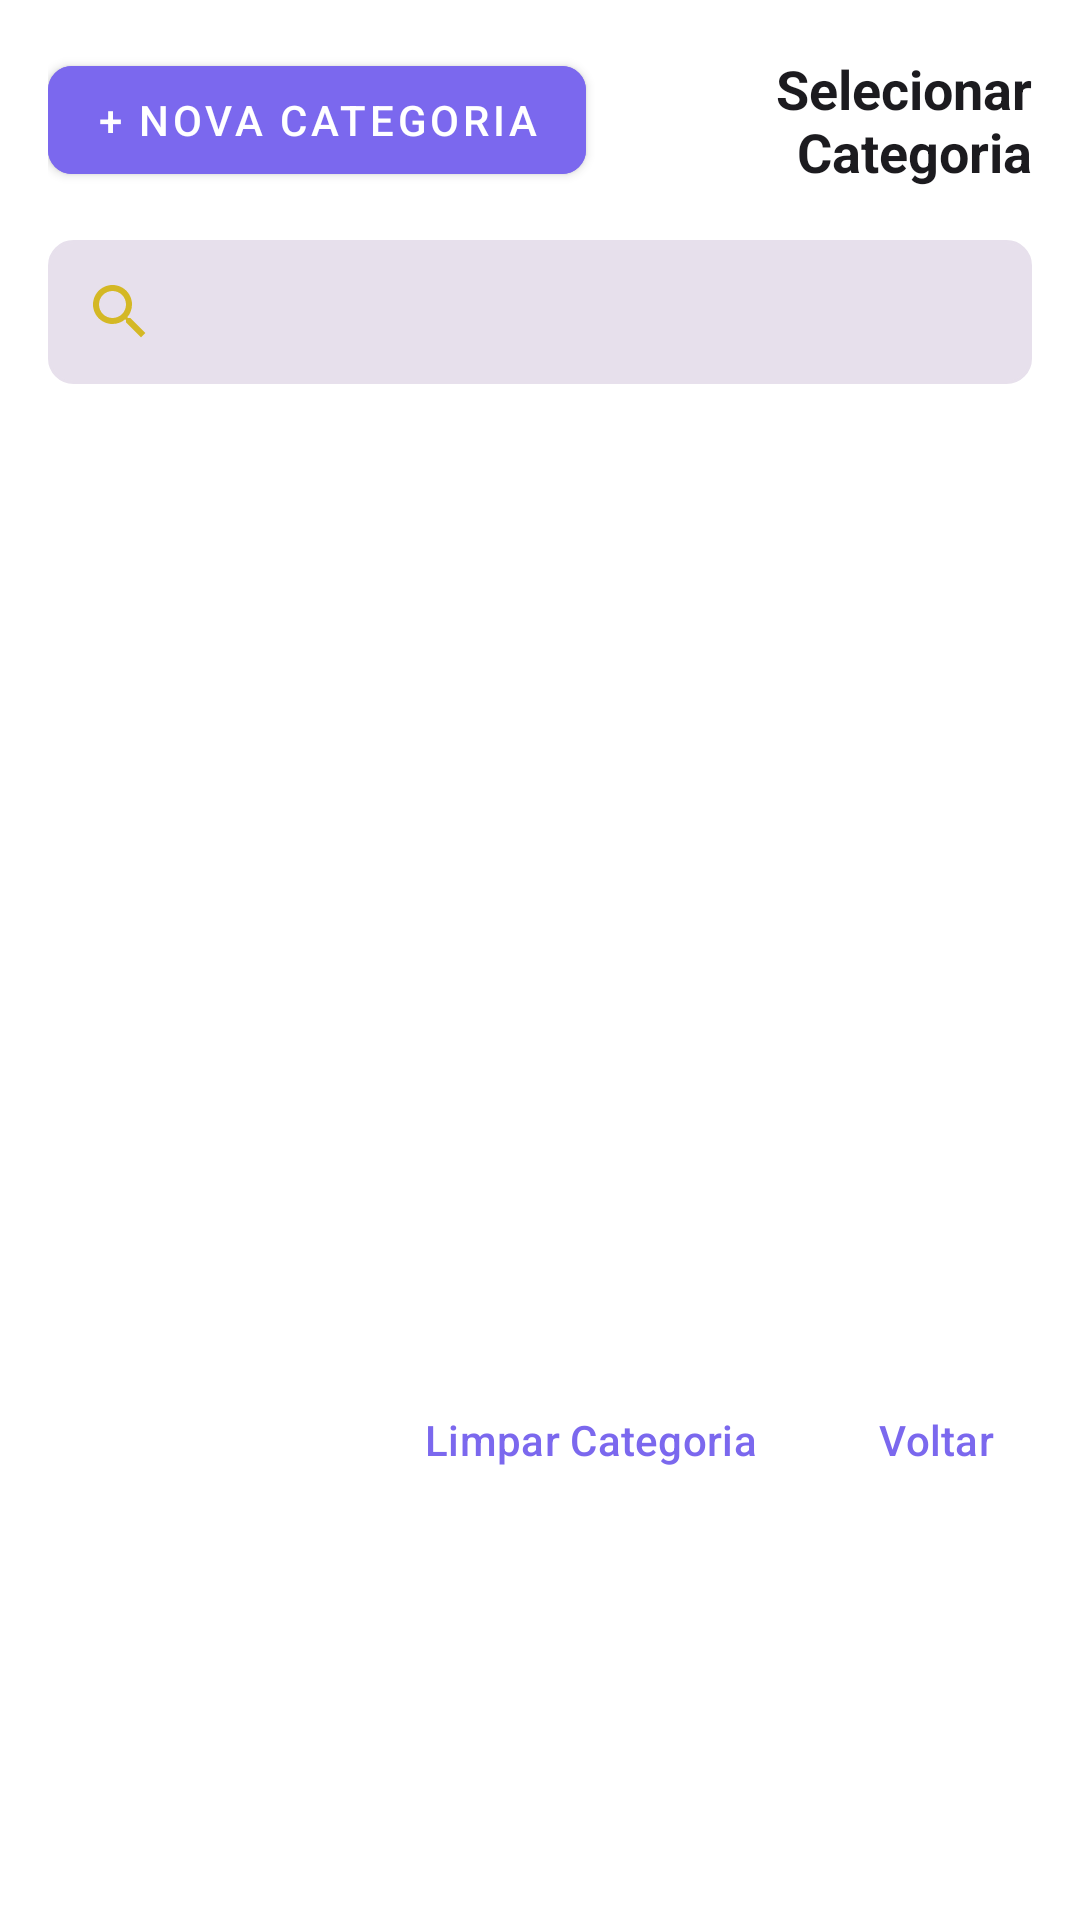

This screen was rendered from an Android layout file. Write that file and the resources it references.
<!-- AndroidManifest.xml: application theme Theme.LojaManager -->
<!-- res/layout/dialog_categoria_selection.xml -->
<?xml version="1.0" encoding="utf-8"?>
<LinearLayout xmlns:android="http://schemas.android.com/apk/res/android"
xmlns:app="http://schemas.android.com/apk/res-auto"
android:layout_width="match_parent"
android:layout_height="wrap_content"
android:orientation="vertical"
android:padding="16dp"
android:background="?attr/colorSurface">

<LinearLayout
android:layout_width="match_parent"
android:layout_height="wrap_content"
android:orientation="horizontal"
android:gravity="center_vertical"
android:layout_marginBottom="16dp">

<com.google.android.material.button.MaterialButton
android:id="@+id/buttonAddNewCategory"
android:layout_width="wrap_content"
android:layout_height="wrap_content"
android:text="+ Nova Categoria"
android:layout_marginEnd="8dp"
style="@style/Widget.MaterialComponents.Button"
android:textColor="?attr/colorOnPrimary"
android:backgroundTint="?attr/colorPrimary"
app:cornerRadius="8dp" />
<TextView
android:layout_width="0dp"
android:layout_height="wrap_content"
android:layout_weight="1"
android:text="Selecionar Categoria"
android:textSize="18sp"
android:textStyle="bold"
android:gravity="end"
android:textColor="?attr/colorOnSurface" />

</LinearLayout>

<androidx.appcompat.widget.SearchView
android:id="@+id/searchViewCategories"
android:layout_width="match_parent"
android:layout_height="wrap_content"
android:iconifiedByDefault="false"
android:queryHint="Buscar categoria..."
app:queryHint="Buscar categoria..."
android:layout_marginBottom="12dp"
app:queryBackground="@android:color/transparent"
app:closeIcon="@drawable/ic_close"
app:searchIcon="@drawable/ic_search"
app:defaultQueryHint="Buscar categoria..."
android:background="@drawable/rounded_border" />

<androidx.recyclerview.widget.RecyclerView
android:id="@+id/recyclerViewCategoryList"
android:layout_width="match_parent"
android:layout_height="300dp"
android:layout_marginBottom="16dp"
android:scrollbars="vertical" />

<LinearLayout
android:layout_width="match_parent"
android:layout_height="wrap_content"
android:orientation="horizontal"
android:gravity="end">

<Button
android:id="@+id/buttonClearCategory"
style="?attr/buttonBarButtonStyle"
android:layout_width="wrap_content"
android:layout_height="wrap_content"
android:text="Limpar Categoria"
android:layout_marginEnd="8dp"
android:textColor="?attr/colorPrimary"/>

<Button
android:id="@+id/buttonCategoryBack"
style="?attr/buttonBarButtonStyle"
android:layout_width="wrap_content"
android:layout_height="wrap_content"
android:text="Voltar"
android:textColor="?attr/colorPrimary" />

</LinearLayout>

</LinearLayout>
<!-- resources referenced by this layout -->
<resources>
  <!-- drawable ic_close (drawable) -->
  <vector xmlns:android="http://schemas.android.com/apk/res/android" android:height="24dp" android:tint="#D4B825" android:viewportHeight="24" android:viewportWidth="24" android:width="24dp">
        
      <path android:fillColor="@android:color/white" android:pathData="M19,6.41L17.59,5 12,10.59 6.41,5 5,6.41 10.59,12 5,17.59 6.41,19 12,13.41 17.59,19 19,17.59 13.41,12z"/>
      
  </vector>
  <!-- drawable ic_search (drawable) -->
  <vector xmlns:android="http://schemas.android.com/apk/res/android" android:height="24dp" android:tint="#D4B825" android:viewportHeight="24" android:viewportWidth="24" android:width="24dp">
        
      <path android:fillColor="@android:color/white" android:pathData="M15.5,14h-0.79l-0.28,-0.27C15.41,12.59 16,11.11 16,9.5 16,5.91 13.09,3 9.5,3S3,5.91 3,9.5 5.91,16 9.5,16c1.61,0 3.09,-0.59 4.23,-1.57l0.27,0.28v0.79l5,4.99L20.49,19l-4.99,-5zM9.5,14C7.01,14 5,11.99 5,9.5S7.01,5 9.5,5 14,7.01 14,9.5 11.99,14 9.5,14z"/>
      
  </vector>
  <!-- drawable rounded_border (drawable) -->
  <?xml version="1.0" encoding="utf-8"?>
  <shape xmlns:android="http://schemas.android.com/apk/res/android"
      android:shape="rectangle">
      <corners android:radius="8dp" /> <stroke
      android:width="1dp"
      android:color="?attr/colorSurfaceVariant" /> <solid android:color="?attr/colorSurfaceVariant" /> </shape>
  <style name="Theme.LojaManager" parent="Base.Theme.LojaManager" />
  <color name="md_theme_primary">#7B68EE</color>
  <color name="md_theme_onPrimary">#FFFFFF</color>
  <color name="md_theme_primaryContainer">#E0CCFF</color>
  <color name="md_theme_onPrimaryContainer">#22005D</color>
  <color name="md_theme_secondary">#FFA600</color>
  <color name="md_theme_onSecondary">#212121</color>
  <color name="md_theme_secondaryContainer">#FFDE91</color>
  <color name="md_theme_onSecondaryContainer">#2C1900</color>
  <color name="md_theme_tertiary">#66BB6A</color>
  <color name="md_theme_onTertiary">#212121</color>
  <color name="md_theme_tertiaryContainer">#C8E6C9</color>
  <color name="md_theme_onTertiaryContainer">#002107</color>
  <color name="md_theme_error">#B00020</color>
  <color name="md_theme_onError">#FFFFFF</color>
  <color name="md_theme_errorContainer">#F8D7DA</color>
  <color name="md_theme_onErrorContainer">#2C0001</color>
  <color name="md_theme_background">#F8F8FF</color>
  <color name="md_theme_onBackground">#1C1B1F</color>
  <color name="md_theme_surface">#FFFFFF</color>
  <color name="md_theme_onSurface">#1C1B1F</color>
  <color name="md_theme_surfaceVariant">#E7E0EC</color>
  <color name="md_theme_onSurfaceVariant">#49454E</color>
</resources>
